Run: headless pygame with SDL's dummy video driver; simulated clock (each Clock.tick advances the game by its frame time, no real sleeping); random seed 0; keys injected as events and as key.get_pressed() state; no mouse input; restart key C tapped at the start of phases 3 and 4.
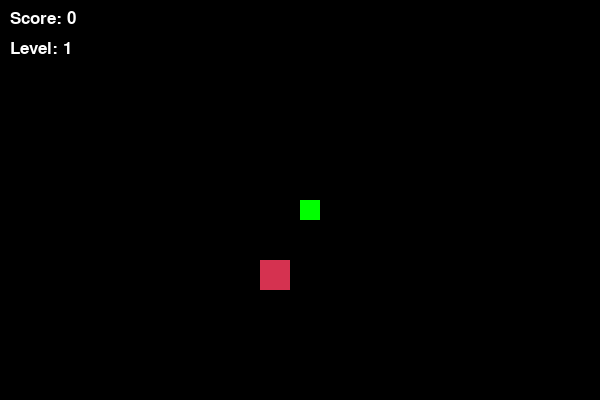
Frame 1 of 4 · flips 1–60 · no input
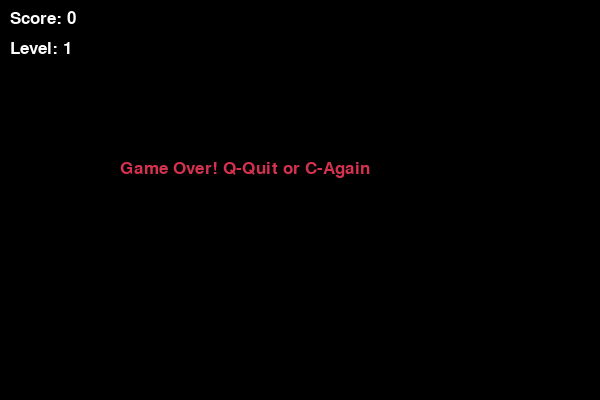
Frame 2 of 4 · flips 61–180 · tapped SPACE, RETURN · held RIGHT (→), D
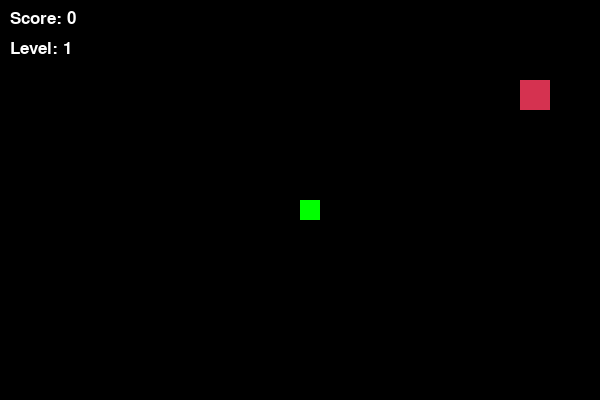
Frame 3 of 4 · flips 181–300 · tapped C · held DOWN (↓), S
Frame 4 of 4 · flips 301–420 · tapped C · held LEFT (←), A, UP (↑), W · screen same as frame 2, image omitted

The pygame program that drew these frames:

import pygame
import time
import random

pygame.init()

# -------- COLORS --------
WHITE = (255, 255, 255)
BLACK = (0, 0, 0)
RED   = (213, 50, 80)
GREEN = (0, 255, 0)

# -------- SCREEN --------
WIDTH = 600
HEIGHT = 400

# -------- GAME SETTINGS --------
SNAKE_BLOCK = 20
INITIAL_SPEED = 10

# -------- FOOD SETTINGS (NEW) --------
FOOD_LIFETIME = 5000  # milliseconds (5 seconds)

# -------- DISPLAY --------
dis = pygame.display.set_mode((WIDTH, HEIGHT))
pygame.display.set_caption('Snake - Dias Edition')

clock = pygame.time.Clock()

# -------- FONT --------
score_font = pygame.font.SysFont("verdana", 25)

def display_ui(score, level):
    """Draw score and level"""
    score_text = score_font.render("Score: " + str(score), True, WHITE)
    level_text = score_font.render("Level: " + str(level), True, WHITE)
    dis.blit(score_text, [10, 10])
    dis.blit(level_text, [10, 40])

def draw_snake(snake_block, snake_list):
    """Draw snake body"""
    for x in snake_list:
        pygame.draw.rect(dis, GREEN, [x[0], x[1], snake_block, snake_block])

# -------- NEW: FOOD CLASS --------
class Food:
    def __init__(self, snake_list):
        self.spawn(snake_list)

    def spawn(self, snake_list):
        """Generate food with random weight and position"""

        while True:
            self.x = round(random.randrange(0, WIDTH - SNAKE_BLOCK) / 20.0) * 20.0
            self.y = round(random.randrange(0, HEIGHT - SNAKE_BLOCK) / 20.0) * 20.0

            if [self.x, self.y] not in snake_list:
                break

        # -------- RANDOM WEIGHT --------
        self.weight = random.choice([1, 2, 3])

        # Size depends on weight
        self.size = SNAKE_BLOCK + (self.weight * 5)

        # Start timer
        self.spawn_time = pygame.time.get_ticks()

    def draw(self):
        """Draw food"""
        pygame.draw.rect(dis, RED, [self.x, self.y, self.size, self.size])

    def is_expired(self):
        """Check if food lifetime is over"""
        return pygame.time.get_ticks() - self.spawn_time > FOOD_LIFETIME


def gameLoop():
    game_over = False
    game_close = False

    # -------- INITIAL POSITION --------
    x1 = WIDTH / 2
    y1 = HEIGHT / 2

    x1_change = 0
    y1_change = 0

    snake_List = []
    Length_of_snake = 1

    score = 0
    level = 1
    current_speed = INITIAL_SPEED

    # -------- CREATE FOOD --------
    food = Food(snake_List)

    while not game_over:

        while game_close:
            dis.fill(BLACK)
            msg = score_font.render("Game Over! Q-Quit or C-Again", True, RED)
            dis.blit(msg, [WIDTH / 5, HEIGHT / 2.5])
            display_ui(score, level)
            pygame.display.update()

            for event in pygame.event.get():
                if event.type == pygame.KEYDOWN:
                    if event.key == pygame.K_q:
                        game_over = True
                        game_close = False
                    if event.key == pygame.K_c:
                        gameLoop()

        # -------- INPUT --------
        for event in pygame.event.get():
            if event.type == pygame.QUIT:
                game_over = True

            if event.type == pygame.KEYDOWN:
                # WASD movement (no reverse)
                if event.key == pygame.K_a and x1_change == 0:
                    x1_change = -SNAKE_BLOCK
                    y1_change = 0
                elif event.key == pygame.K_d and x1_change == 0:
                    x1_change = SNAKE_BLOCK
                    y1_change = 0
                elif event.key == pygame.K_w and y1_change == 0:
                    y1_change = -SNAKE_BLOCK
                    x1_change = 0
                elif event.key == pygame.K_s and y1_change == 0:
                    y1_change = SNAKE_BLOCK
                    x1_change = 0

        # -------- WALL COLLISION --------
        if x1 >= WIDTH or x1 < 0 or y1 >= HEIGHT or y1 < 0:
            game_close = True

        # Move snake
        x1 += x1_change
        y1 += y1_change
        dis.fill(BLACK)

        # -------- FOOD TIMER (NEW) --------
        if food.is_expired():
            food.spawn(snake_List)

        # Draw food
        food.draw()

        # -------- SNAKE LOGIC --------
        snake_Head = [x1, y1]
        snake_List.append(snake_Head)

        if len(snake_List) > Length_of_snake:
            del snake_List[0]

        # Self collision
        for x in snake_List[:-1]:
            if x == snake_Head:
                game_close = True

        draw_snake(SNAKE_BLOCK, snake_List)
        display_ui(score, level)

        pygame.display.update()

        # -------- EATING FOOD --------
        if x1 == food.x and y1 == food.y:
            # Add weight instead of +1
            score += food.weight

            Length_of_snake += 1

            # Respawn food
            food.spawn(snake_List)

            # Level system
            if score % 3 == 0:
                level += 1
                current_speed += 2

        clock.tick(current_speed)

    pygame.quit()
    quit()


gameLoop()
